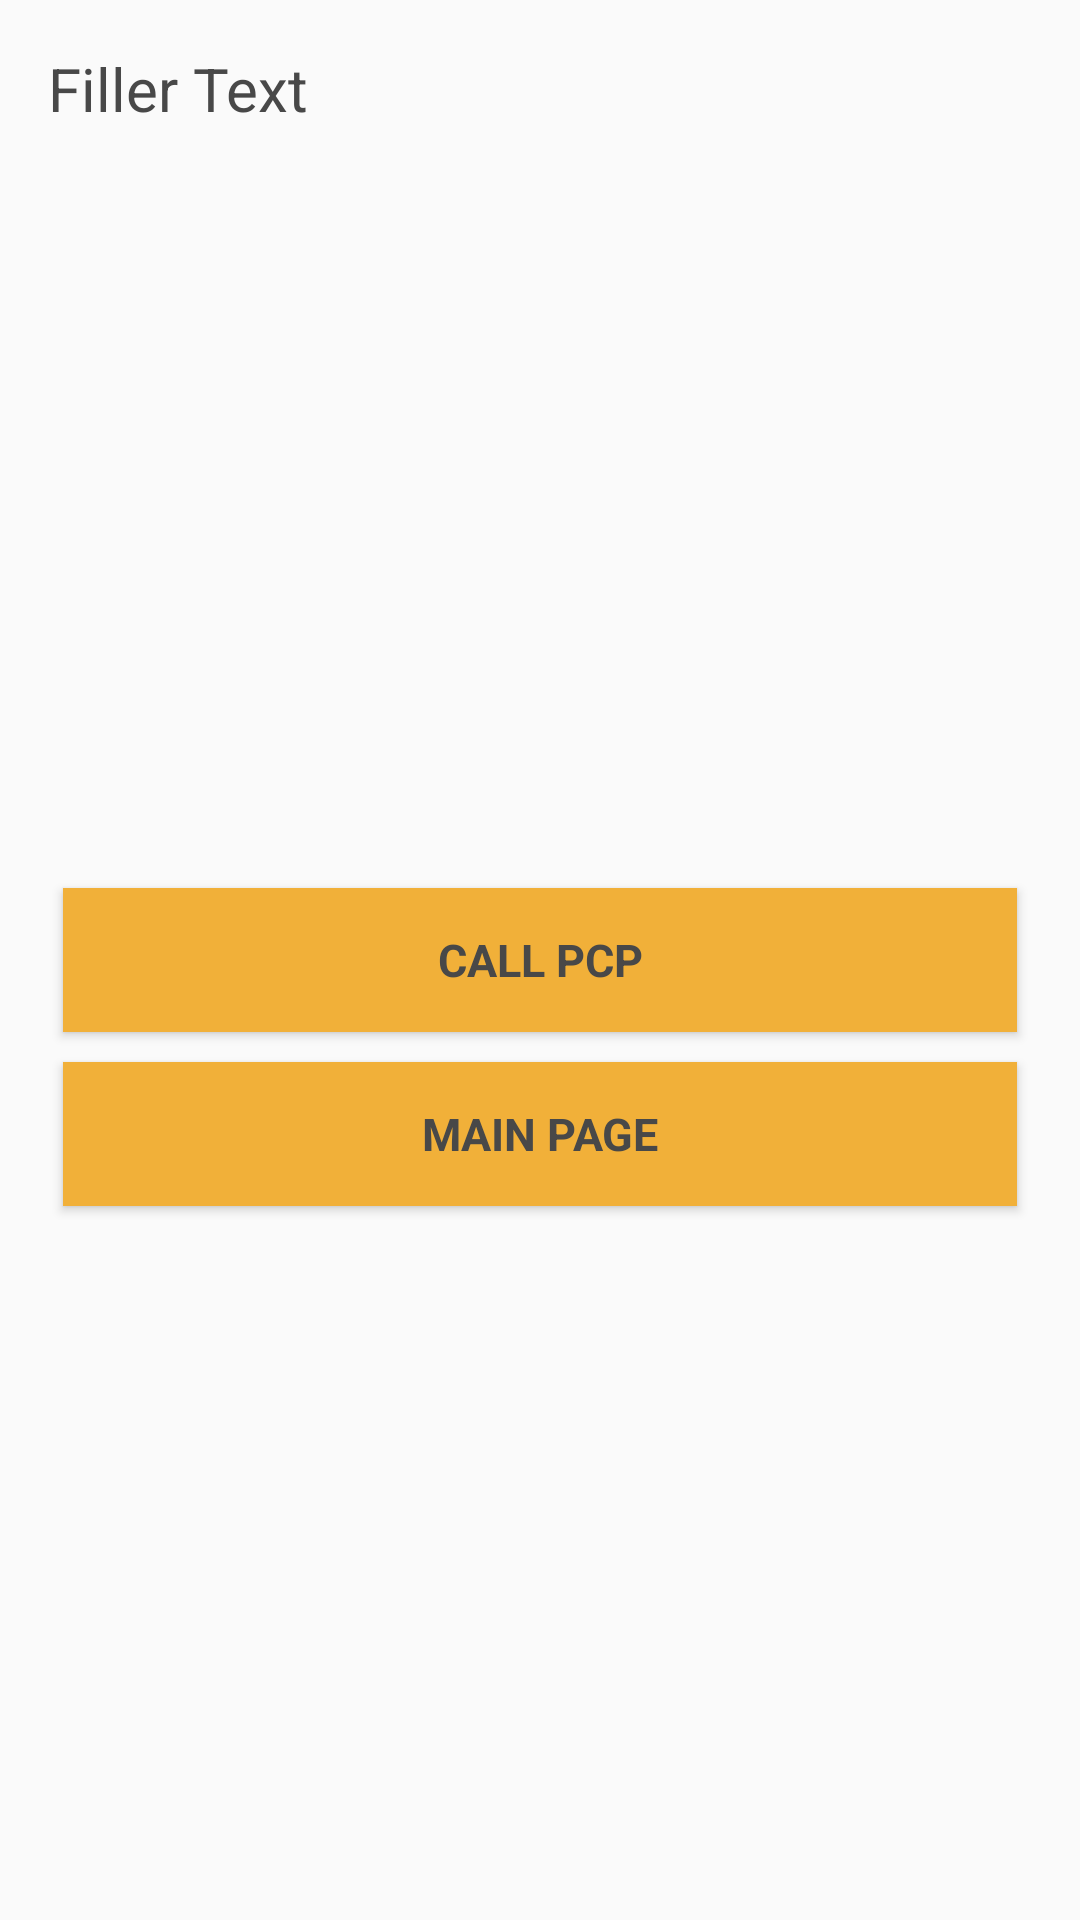

Here is an Android app screen rendered from its layout file. Give the layout XML and the strings, colors and styles it references.
<!-- AndroidManifest.xml: application theme AppTheme -->
<!-- res/layout/activity_concussion_results.xml -->
<?xml version="1.0" encoding="utf-8"?>
<LinearLayout
    xmlns:android="http://schemas.android.com/apk/res/android"
    xmlns:tools="http://schemas.android.com/tools"
    android:layout_width="match_parent"
    android:layout_height="match_parent"
    android:paddingBottom="@dimen/activity_vertical_margin"
    android:paddingLeft="@dimen/activity_horizontal_margin"
    android:paddingRight="@dimen/activity_horizontal_margin"
    android:paddingTop="@dimen/activity_vertical_margin"
    android:orientation="vertical"
    tools:context=".Concussionresults">


    <RelativeLayout
        android:id="@+id/concussion_results_no_concussion_rl"
        android:layout_width="match_parent"
        android:layout_height="match_parent"
        android:visibility="gone">

        <TextView
            android:layout_width="match_parent"
            android:layout_height="wrap_content"
            android:id="@+id/concussion_results_no_concussion_detected"
            android:text="Filler Text"
            style="@style/InstructionFont"/>

        <Button
            android:layout_width="match_parent"
            android:layout_height="wrap_content"
            android:text="@string/continueText"
            style="@style/ButtonStyle"
            android:id="@+id/continueTest"
            android:layout_centerVertical="true"
            android:layout_alignParentLeft="true"
            android:layout_alignParentStart="true" />

    </RelativeLayout>

    <RelativeLayout
        android:id="@+id/concussion_results_concussion_rl"
        android:layout_width="match_parent"
        android:layout_height="match_parent"
        android:visibility="visible">

        <TextView
            android:layout_width="match_parent"
            android:layout_height="wrap_content"
            android:id="@+id/concussion_results_concussion_detected"
            android:text="Filler Text"
            style="@style/InstructionFont"/>

        <Button
            android:layout_width="match_parent"
            android:layout_height="wrap_content"
            android:text="@string/calltext"
            style="@style/ButtonStyle"
            android:id="@+id/callButton"
            android:layout_centerVertical="true"
            android:layout_alignParentRight="true"
            android:layout_alignParentEnd="true" />

        <Button
            android:layout_width="match_parent"
            android:layout_height="wrap_content"
            android:text="Main Page"
            android:id="@+id/main_page_button"
            style="@style/ButtonStyle"
            android:layout_below="@+id/callButton"
            android:layout_centerHorizontal="true" />

    </RelativeLayout>


</LinearLayout>
<!-- resources referenced by this layout -->
<resources>
  <dimen name="activity_horizontal_margin">16dp</dimen>
  <dimen name="activity_vertical_margin">16dp</dimen>
  <string name="calltext">CALL PCP</string>
  <string name="continueText">CONTINUE</string>
  <style name="ButtonStyle" parent="@android:style/TextAppearance.Medium">
          <item name="android:layout_width">match_parent</item>
          <item name="android:layout_height">wrap_content</item>
          <item name="android:textSize">15sp</item>
          <item name="android:textStyle">bold</item>
          <item name="android:textColor">#484848</item>
          <item name="android:typeface">sans</item>
          <item name="android:background">@color/mainButtonColor</item>
          <item name="android:padding">2dp</item>
          <item name="android:layout_margin">5dp</item>
      </style>
  <style name="InstructionFont" parent="@android:style/TextAppearance.Medium">
          <item name="android:layout_width">fill_parent</item>
          <item name="android:layout_height">wrap_content</item>
          <item name="android:textSize">20sp</item>
          <item name="android:textColor">#484848</item>
          <item name="android:typeface">sans</item>
      </style>
  <style name="AppTheme" parent="Theme.AppCompat.Light.DarkActionBar">
          
          <item name="colorPrimary">@color/colorPrimary</item>
          <item name="colorPrimaryDark">@color/colorPrimaryDark</item>
          <item name="colorAccent">@android:color/holo_green_dark</item>
          <item name="android:textColorPrimary">@android:color/primary_text_light</item>
  
  
      </style>
  <color name="mainButtonColor">#f1b039</color>
  <color name="colorPrimary">#3F51B5</color>
  <color name="colorPrimaryDark">#303F9F</color>
</resources>
